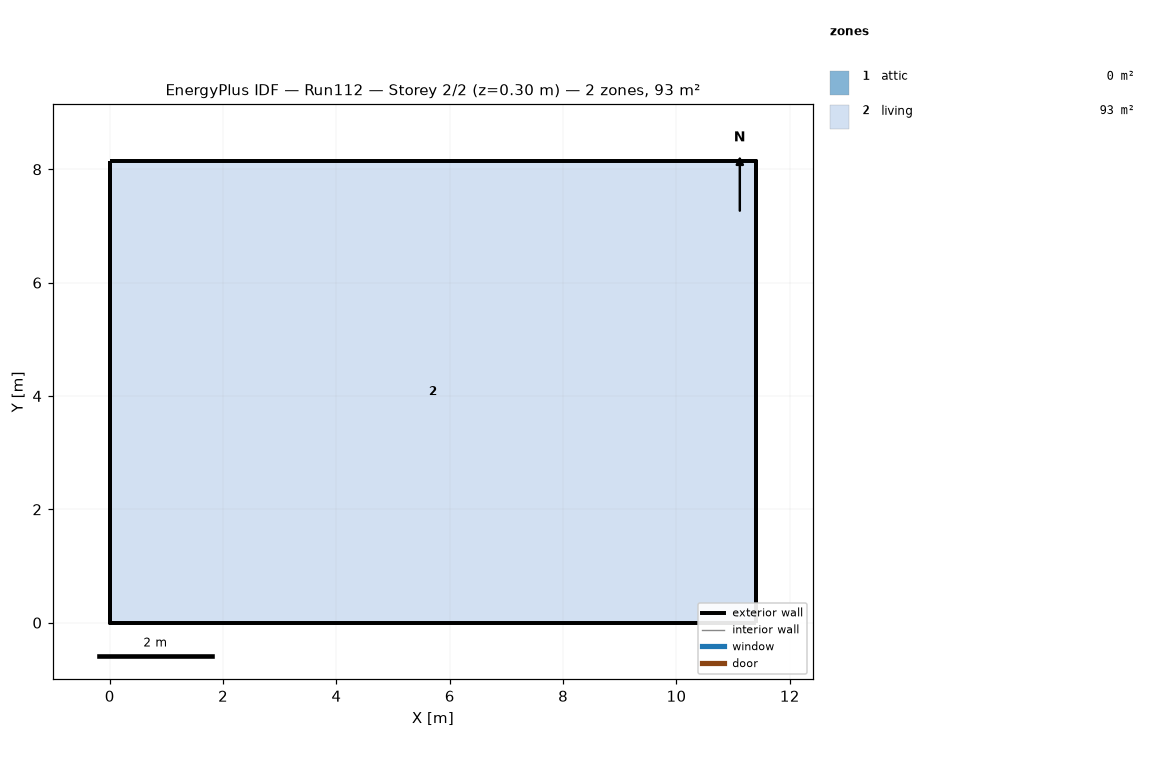
=== STOREY PLAN SPEC (per zone: floor XY polygon, exterior-wall plan segments, windows/doors) ===
zone 1: attic  (0.0 m²)
  exterior wall: (11.40, 0.00) – (11.40, 8.15) – (11.40, 4.07)  [12.2 m]
  exterior wall: (0.00, 8.15) – (0.00, 0.00) – (0.00, 4.07)  [12.2 m]
zone 2: living  (92.9 m²)
  floor: (0.00, 0.00) (0.00, 8.15) (11.40, 8.15) (11.40, 0.00)
  exterior wall: (0.00, 0.00) – (11.40, 0.00)  [11.4 m]
  exterior wall: (11.40, 0.00) – (11.40, 8.15)  [8.1 m]
  exterior wall: (11.40, 8.15) – (0.00, 8.15)  [11.4 m]
  exterior wall: (0.00, 8.15) – (0.00, 0.00)  [8.1 m]

=== DERIVED (storey summary) ===
Building: Run112
Storey: 2 of 2  (floor level z = 0.30 m)
Storey gross floor area: 92.9 m²
Zones on this storey: 2
  - attic: floor 0.0 m²; exterior wall 24.4 m (11.2 m²); WWR 0.0%
  - living: floor 92.9 m²; exterior wall 39.1 m (95.3 m²); WWR 0.0%
Zone adjacency: (none detected)